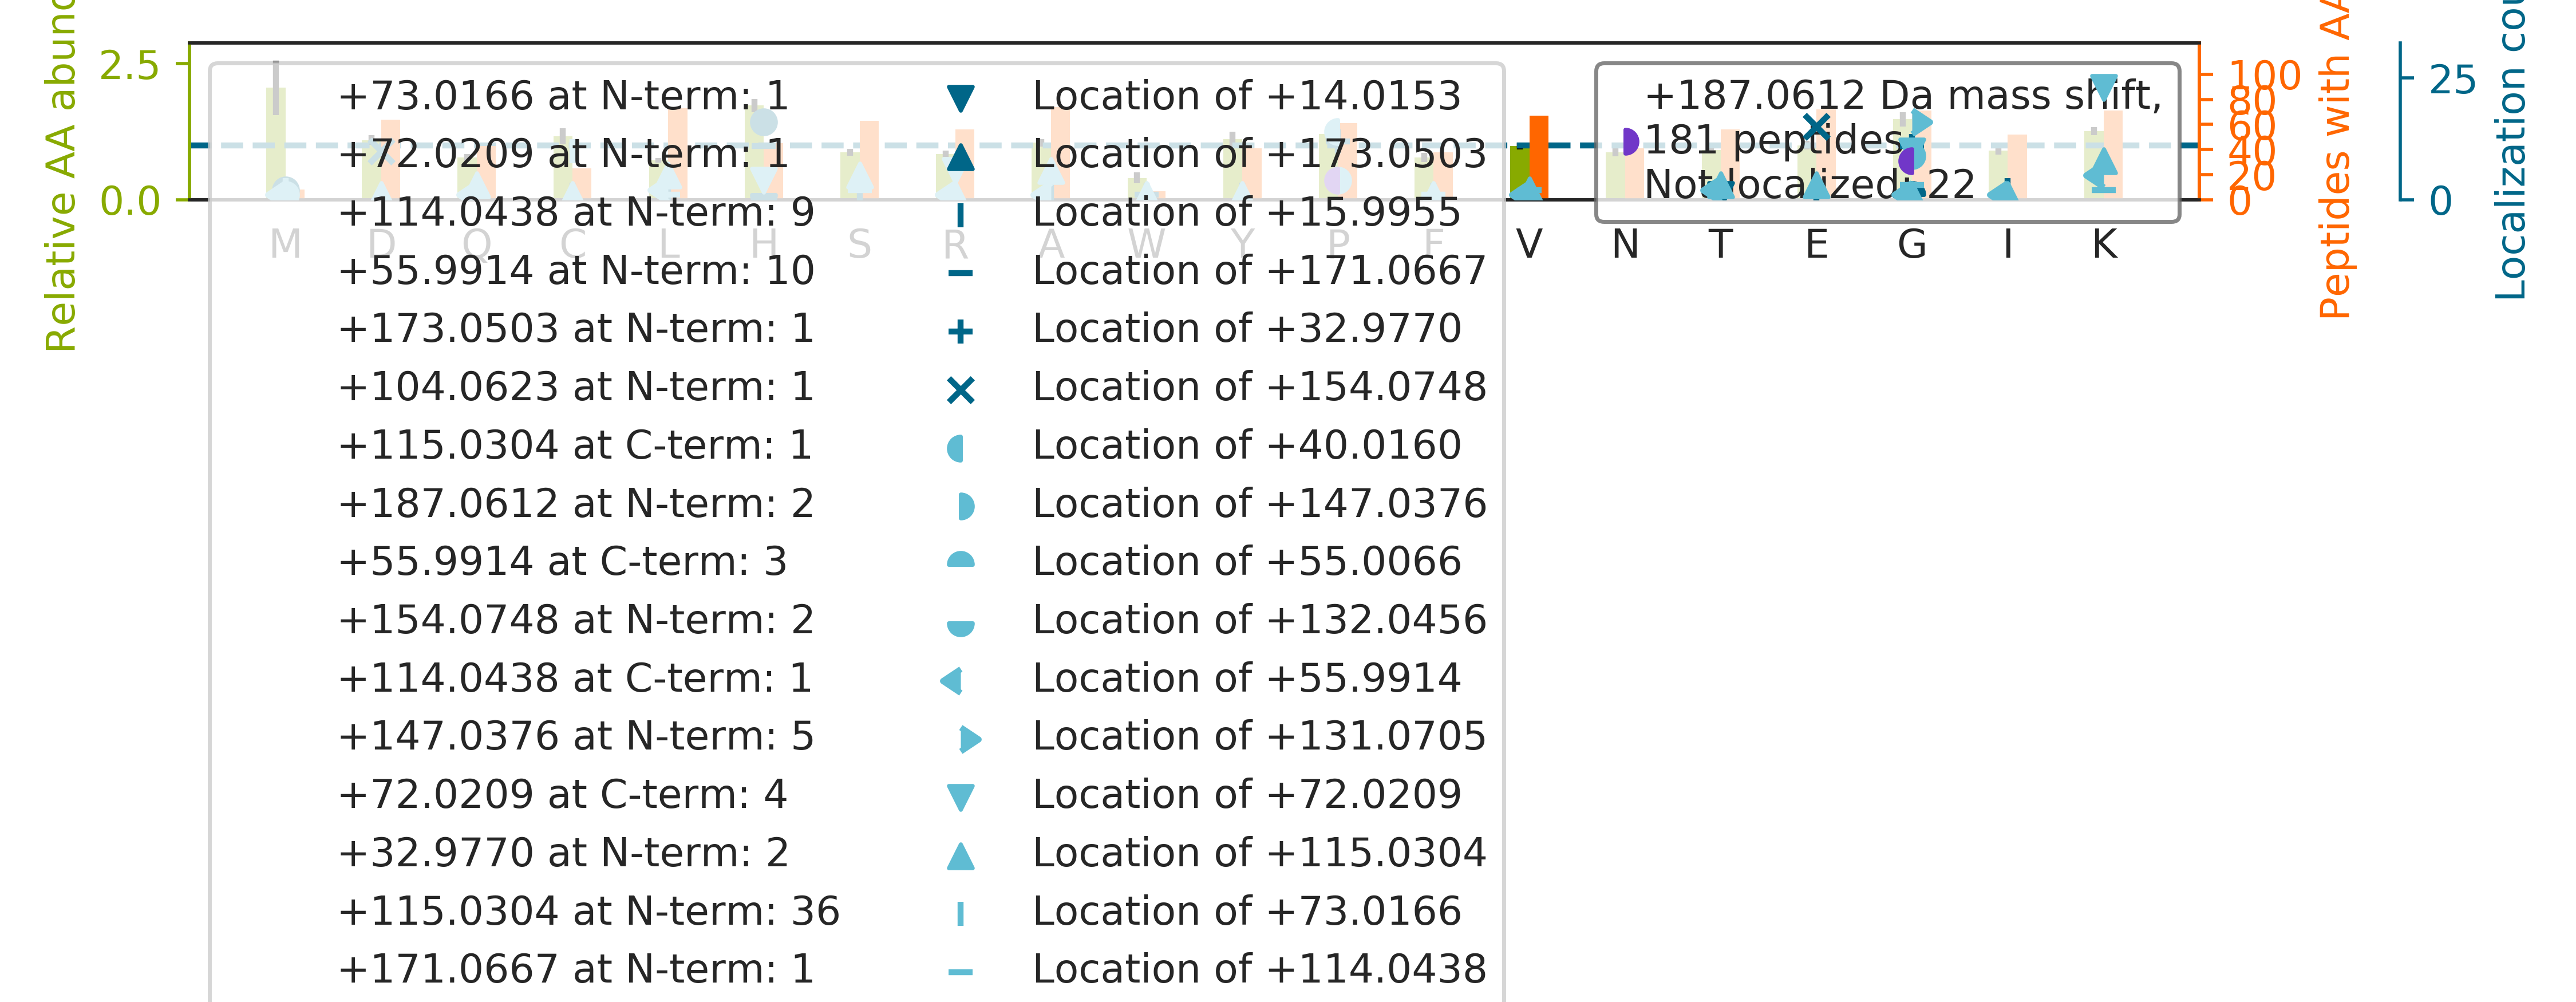

The file beside this chart, header and first rows:
top isoform	localization score	spectrum
V[+114]YAC[+73]EVTHQGLSSPVTK	0.9994	02CPTAC_COprospective_W_VU_20150624_01CO…
SLLEGQEDH[+187]YNNLSASK	0.7538	36CPTAC_COprospective_W_VU_20150824_11CO…
S[+115]LAG[+72]SSGPGASSGTSGDHGELVVR	0.9538	50CPTAC_COprospective_W_VU_20151222_05CO…
TREEECH[+187]FYAGGQVYPGEASR	0.4912	49CPTAC_COprospective_W_VU_20151222_11CO…
VH[+187]TECCHGDLLECADDRADLAK	0.9494	50CPTAC_COprospective_W_VU_20151222_05CO…
L[+56]SLEG[+131]DHSTPPSAYGSVK	0.03523	30CPTAC_COprospective_W_VU_20150810_20CO…
IKG[+33]TQCE[+154]DIDECEVFPGVCK	0.547	58CPTAC_COprospective_W_VU_20160318_11CO…
KLEEEQIILEDQNC[+73]K[+114]	1	45CPTAC_COprospective_W_VU_20151202_05CO…
G[+33]LE[+154]STTLADKDGEIYCK	1	03CPTAC_COprospective_W_VU_20150624_05CO…
RPGGEPSPEGTTG[+83]QSYN[+104]QYSQR	0.9547	49CPTAC_COprospective_W_VU_20151222_11CO…
A[+115]AAG[+72]EFADDPCSSVKR	0.9979	50CPTAC_COprospective_W_VU_20151222_05CO…
A[+115]H[+72]YGGFTVQNEANKYQISVNK	0.9351	64CPTAC_COprospective_W_VU_20160318_11CO…
KIENCNYAVELG[+131]K[+56]	0.9997	43CPTAC_COprospective_W_VU_20151130_01CO…
L[+115]QIASDENYK[+72]DPTNLQGK	0.8418	50CPTAC_COprospective_W_VU_20151222_05CO…
V[+114]AQLEAQC[+73]QEPCKDTVQIHDITGK	0.8186	53CPTAC_COprospective_W_VU_20160226_11CO…
NALVSH[+187]LDGTTPVCEDIGR	0.9223	54CPTAC_COprospective_W_VU_20160226_01CO…
G[+114]VC[+73]VHGNAEYQPGSPVYSSK	0.9164	02CPTAC_COprospective_W_VU_20150624_01CO…
KPVDEYKDCHLAQVPSHTVVAR		43CPTAC_COprospective_W_VU_20151130_01CO…
VAQP[+33]TITD[+154]NKDGTVTVR	0.9489	48CPTAC_COprospective_W_VU_20151209_15CO…
T[+56]G[+131]VAVNKPAEFTVDAK	0.9999	49CPTAC_COprospective_W_VU_20151222_11CO…
I[+115]AVAQYSDDVK[+72]VESR	0.3673	50CPTAC_COprospective_W_VU_20151222_05CO…
D[+115]K[+72]PLKDVIIADCGK	0.9987	02CPTAC_COprospective_W_VU_20150624_01CO…
V[+56]G[+131]SSGDIALHINPR	0.9999	10CPTAC_COprospective_W_VU_20151002_05CO…
KLEVEANNAFDQYR		57CPTAC_COprospective_W_VU_20160317_15CO…
VVDALG[+83]N[+104]AIDGKGPIGSK	0.9681	52CPTAC_COprospective_W_VU_20160223_11CO…
KQELEEICH[+187]DLEAR	0.8197	53CPTAC_COprospective_W_VU_20160226_11CO…
L[+115]TSDDVK[+72]EQIYK	0.9576	50CPTAC_COprospective_W_VU_20151222_05CO…
Y[+115]LAEK[+72]YEWDVAEAR	0.7989	27CPTAC_COprospective_W_VU_20150810_22CO…
H[+187]SEAFEALQQK	0.9926	49CPTAC_COprospective_W_VU_20151222_11CO…
THTCPPCPAPELLGGPSVFLFPPKPK		73CPTAC_COprospective_W_VU_20160422_11CO…
G[+83]N[+104]VFSSPTAAGTPNKETAGLK	1	30CPTAC_COprospective_W_VU_20150810_20CO…
VAP[+33]EE[+154]HPTLLTEAPLNPK	0.9256	53CPTAC_COprospective_W_VU_20160226_11CO…
L[+115]DK[+72]SQIHDIVLVGGSTR	0.9989	43CPTAC_COprospective_W_VU_20151130_01CO…
TGDFQLH[+187]TNVNDGTEFGGSIYQK	0.89	76CPTAC_COprospective_W_VU_20160502_11CO…
RLTVSSLQESG[+131]LK[+56]	0.9999	41CPTAC_COprospective_W_VU_20151124_21CO…
SLQG[+33]D[+154]KLEVSLK	0.5101	29CPTAC_COprospective_W_VU_20150810_11CO…
QLINALQINNTAVGHALVLPAGR		89CPTAC_COprospective_W_VU_20160707_11CO…
ASF[+16]NH[+171]FDKDHGGALGPEEFK	0.5142	02CPTAC_COprospective_W_VU_20150624_01CO…
RPLRPQVVTDDDGQAP[+33]E[+154]AK	0.8055	43CPTAC_COprospective_W_VU_20151130_01CO…
Y[+16]TCH[+171]VQHEGLPKPLTLR	0.2212	45CPTAC_COprospective_W_VU_20151202_05CO…
KESYSIYVYK		41CPTAC_COprospective_W_VU_20151124_21CO…
FQSSAVMALQEASEAYLVGLFEDTNLCAIHAK		33CPTAC_COprospective_W_VU_20150818_11CO…
EIVH[+187]IQAGQCGNQIGAK	0.07864	04CPTAC_COprospective_W_VU_20150915_05CO…
S[+115]K[+72]ITVTSEVPFSK	1	49CPTAC_COprospective_W_VU_20151222_11CO…
T[+115]K[+72]PYIQVDIGGGQTK	1	43CPTAC_COprospective_W_VU_20151130_01CO…
KPTDGASSS[+114]NC[+73]VTDISHLVR	0.8591	43CPTAC_COprospective_W_VU_20151130_01CO…
T[+56]G[+131]VEVGKPTHFTVLTK	0.9959	50CPTAC_COprospective_W_VU_20151222_05CO…
YFQFQE[+154]EG[+33]KEGENR	0.4379	50CPTAC_COprospective_W_VU_20151222_05CO…
M[+147]YSP[+40]ICLTQDEFHPFIEALLPHVR	0.9962	28CPTAC_COprospective_W_VU_20150810_05CO…
EATTDFTVDSRPLTQVGGDHIK		52CPTAC_COprospective_W_VU_20160223_11CO…
RLNDFASTVR		43CPTAC_COprospective_W_VU_20151130_01CO…
V[+115]LG[+72]AFSDGLAHLDNLK	0.121	16CPTAC_COprospective_W_VU_20151102_09CO…
G[+114]GLGGGYGGASGM[+73]GGITAVTVNQSLLSPL…	0.8294	57CPTAC_COprospective_W_VU_20160317_15CO…
ADTQTYQP[+83]YN[+104]KDWIK	0.8435	02CPTAC_COprospective_W_VU_20150624_01CO…
K[+72]LEAQVQELQSK[+115]	1.0	50CPTAC_COprospective_W_VU_20151222_05CO…
GPPGPMGPPGLAGPPGESGR		34CPTAC_COprospective_W_VU_20150824_11CO…
H[+171]C[+16]FYGLQPDSEYK	0.2603	41CPTAC_COprospective_W_VU_20151124_21CO…
GSDGSVGPVGPAGPIGSAGPPGFPGAPGPKGEIGAVGNAG…		52CPTAC_COprospective_W_VU_20160223_11CO…
M[+173]AAT[+14]FIGNSTAIQELFKR	0.6987	39CPTAC_COprospective_W_VU_20150909_09CO…
ITDS[+16]AGH[+171]ILYSK	0.6728	43CPTAC_COprospective_W_VU_20151130_01CO…
... 121 more rows
